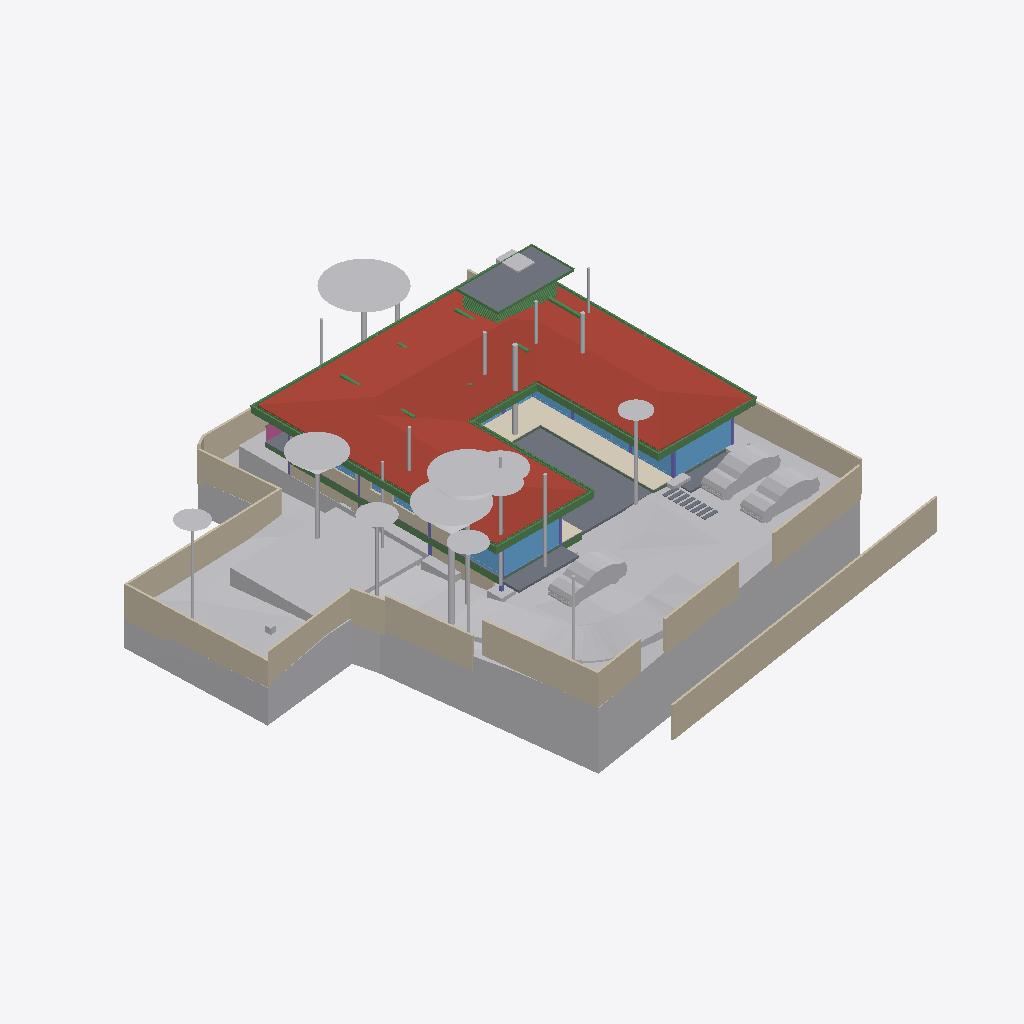
Isometric view of an IFC building model (IFC-SPF (STEP), schema IFC4X3, length unit metre), seen from the south-west, elements coloured by IFC class: 46 beams (green), 35 other elements (light grey), 21 walls (beige), 13 slabs (grey), 12 windows (light blue), 7 columns (violet), 1 roof (red-brown), 1 covering (cream), 1 railing (pink).
Extent 40.0 m × 44.2 m × 15.4 m (x, y, z). Storeys (6): Footing at -3.50 m; GF at -2.55 m; FF Lvl at 0.00 m; FF at 0.45 m; FF Lintel at 3.15 m; SF at 3.65 m. Elements (502): 136 IfcBeam, 74 IfcWall, 46 IfcSlab, 44 IfcColumn, 37 IfcWindow, 30 IfcFurniture, 24 IfcGeographicElement, 19 IfcEarthworksCut, 17 IfcDoor, 17 IfcFooting, 14 IfcSanitaryTerminal, 12 IfcCovering.

HEADER;
FILE_DESCRIPTION(('ViewDefinition [CoordinationView]'),'2;1');
FILE_NAME('Manilal.ifc','2025-07-14T13:47:40+05:30',(),(),'IfcOpenShell 0.8.3-alpha250613','Bonsai 0.8.3-alpha250613-9b8357c','');
FILE_SCHEMA(('IFC4X3'));
ENDSEC;
DATA;
#1480=IFCPROJECT('2TuuvCHJz54PsFPcraEbH$',$,'My Project',$,$,$,$,(#3,#128),#1481);
#3305=IFCSITE('0lpfVeOW52QfroqLYyHNY2',$,'My Site',$,$,#26,$,$,$,$,$,$,$,$);
#3313=IFCBUILDING('0MzaWOaS178x5FMqOflU3C',$,'My Building',$,$,#25,$,$,$,$,$,$);
#2081=IFCBUILDINGSTOREY('09kFoqoxrCvB1_fcEsMZsQ',$,'FF',$,$,#217,$,$,$,$);
#2986=IFCBUILDINGSTOREY('0zoFHJ9PnFW80M$mIVDQW3',$,'GF',$,$,#14477,$,$,$,$);
#17145=IFCBUILDINGSTOREY('0MckaoTknA3edZMUNhTyAK',$,'SF',$,$,#17254,$,$,$,$);
#20035=IFCBUILDINGSTOREY('3LpnsPikv4mRTBpfC3WQtx',$,'FF Lvl',$,$,#20051,$,$,$,$);
#23582=IFCBUILDINGSTOREY('0DtUgpQ1b6nBmkLmvc_ehu',$,'FF Lintel',$,$,#23767,$,$,$,$);
#459032=IFCBUILDINGSTOREY('2nxT8wHGnDX9t8LjuK$yoz',$,'Footing',$,$,#459177,$,$,$,$);
#457595=IFCGEOGRAPHICELEMENT('1mqx3WFMb0_xZzgY5_pKpf',$,'Site',$,$,$,#458342,$,.TERRAIN.);
#17255=IFCROOF('188ChkeVP4PP3HZ1_FwQ2Y',$,'Roof',$,$,#478587,#17288,$,.HIP_ROOF.);
#461213=IFCEARTHWORKSCUT('2x49TXK193K9MJc3CK9x_n',$,'Cut',$,$,#461251,#461226,$,.BASE_EXCAVATION.);
#460540=IFCEARTHWORKSCUT('3NfQzW2p90kemh8IGcUxhf',$,'roader',$,$,#461135,#461124,$,.PAVEMENTMILLING.);
#441052=IFCWALL('1WNacC15X0Xf0V_b60Qnrw',$,'Wall',$,$,#441102,#441063,$,$);
#214630=IFCWALL('1v3BeDslv3W8LfR3WiqTEd',$,'Wall',$,$,#214830,#214641,$,$);
#19980=IFCSLAB('0gBflP6QrCERrajZS4Jcb5',$,'Slab',$,$,#244961,#19995,$,$);
#28186=IFCWALL('2UlyJbGOL47vem9W3W5T7b',$,'Wall',$,$,#214889,#28197,$,$);
#444096=IFCCOVERING('0_sfUdWJL30geCimsSdPtS',$,'Covering',$,$,#444126,#444111,$,$);
#26770=IFCWALL('27WVA19Qv4efvQm6cWiqsn',$,'Wall',$,$,#452668,#26781,$,$);
#467252=IFCGEOGRAPHICELEMENT('3uYxZnds99jOH$HzfZr4nt',$,'Plaav','43dia, 135c',$,#468938,#467634,$,.VEGETATION.);
#230171=IFCWALL('1HPS5ge59FQA3Ucv4$dmpm',$,'Wall',$,$,#230227,#230182,$,$);
#229971=IFCWALL('2oOsi6buvCeB4sZT1ijFA2',$,'Wall',$,$,#230065,#229982,$,$);
#465123=IFCGEOGRAPHICELEMENT('00i077OX9F1QAiqaHlhRfb',$,'Plaav','32dia, 101c',$,#469003,#467606,$,.VEGETATION.);
#27060=IFCWALL('10l$0x7lzBbBMMGF1qxI0s',$,'Wall',$,$,#27511,#27071,$,$);
#459974=IFCEARTHWORKSCUT('1orBtrQ6r9QBXstUuMTyak',$,'Cut',$,$,#462420,#459987,$,.BASE_EXCAVATION.);
#366531=IFCSLAB('3CWvIDU8b5ovMmi84oWpbg',$,'Covering.004',$,$,#366757,#366542,$,.FLOOR.);
#465256=IFCGEOGRAPHICELEMENT('2hWh3TuZPCwB0qwf7zQl8W',$,'Plaav','48dia, 150c',$,#468973,#467648,$,.VEGETATION.);
#445890=IFCWALL('2QiW7TnGvAygi5PkoeW31n',$,'Wall',$,$,#461527,#445901,$,$);
#27353=IFCWALL('2Y2Bm57Cb8Exxz7st0aRUc',$,'Wall',$,$,#214921,#27364,$,$);
#446110=IFCVEHICLE('375bP1QIr5xwaw0xewwnFn',$,'Vehicle',$,$,#461279,#446123,$,$);
#446077=IFCVEHICLE('2$JJjIzDr6fuhTHFNPOXyx',$,'Vehicle',$,$,#461274,#446090,$,$);
#446049=IFCVEHICLE('1yICD2o296ROLrpKuhe72z',$,'Vehicle',$,$,#461269,#446062,$,$);
#465522=IFCGEOGRAPHICELEMENT('1t8_yIv7T9Iwdci473Ya_N',$,'Plaav','100dia, 32c',$,#469013,#467550,$,.VEGETATION.);
#28224=IFCWALL('10RvTK_K97Xg3Zon6pJwxP',$,'Wall',$,$,#229504,#28235,$,$);
#229124=IFCWALL('3MfSYaOiTA4AjSKpPvRhyi',$,'Wall',$,$,#395482,#229135,$,$);
#25887=IFCWALL('3DOK2PUDn3QwM2HLeZR6QD',$,'Wall',$,$,#452788,#25894,$,$);
#23385=IFCWINDOW('3liBQwp293KPogKKZ10Jtg',$,'Window',$,$,#265446,#43696,$,2.79999995231628,4.92999982833862,$,.SINGLE_PANEL.,$);
#265447=IFCWINDOW('11VC8UY6nBiuqgLWYbOviy',$,'Window',$,$,#436317,#265465,$,2.79999995231628,4.92999982833862,$,.SINGLE_PANEL.,$);
#363504=IFCSLAB('0r6Ht4Hfz9hfKU4rzPm32Z',$,'Slab',$,$,#363537,#363513,$,$);
#27098=IFCWALL('2qQNxnpy98iB6JMyhLi2FK',$,'Wall',$,$,#27516,#27109,$,$);
#465389=IFCGEOGRAPHICELEMENT('2HKwYd2hP5kwYPwsxsi9gZ',$,'Theng','22dia, 70c',$,#469008,#467522,$,.VEGETATION.);
#479791=IFCGEOGRAPHICELEMENT('1u9Vu38RXEhh_UPeYqTaju',$,'Theng','22dia, 70c',$,#479871,#479797,$,.VEGETATION.);
#464325=IFCGEOGRAPHICELEMENT('0hsZNGz3r5Tu3GwqCRHqIa',$,'Theng','25dia, 80c',$,#468918,#467543,$,.VEGETATION.);
#56634=IFCBEAM('3NjOYz9cT158x52OLX4IuM',$,'Beam',$,$,#244946,#56645,$,$);
#186882=IFCBEAM('0qH_dKLj5CKhNXTG2DYY06',$,'Beam',$,$,#266229,#186893,$,$);
#465922=IFCGEOGRAPHICELEMENT('1VW7zlP9bBSxb2PxGzOpUg',$,'Theng','21ida, 65c',$,#469018,#467655,$,.VEGETATION.);
#466188=IFCGEOGRAPHICELEMENT('3MDxNaPHbBCuseLaSOAnvG',$,'Theng','27dia, 85c',$,#468933,#467536,$,.VEGETATION.);
#102151=IFCBEAM('2C1gwTeIv6R8TmGo509jsR',$,'Beam',$,$,#265708,#102163,$,$);
#37612=IFCWALL('2oouJeu9XF0PkUjeEvxQOm',$,'Wall',$,$,#461778,#37632,$,$);
#2047=IFCSLAB('0o4IYvr$r5a9xXip1qf77x',$,'Slab',$,$,#57250,#2052,$,$);
#102357=IFCBEAM('3msecch2zBUOeV2BkTlji6',$,'Beam',$,$,#265762,#102368,$,$);
#102416=IFCBEAM('3ZwR1mU3j4mRYH5GbVzWyx',$,'Beam',$,$,#381655,#102427,$,$);
#29467=IFCWALL('2U66_ERPrD$A$2PTOc1bPA',$,'Wall',$,$,#452475,#29478,$,$);
#383113=IFCBEAM('3pN9BWsVrF6fFxHZRO8eBr',$,'Beam',$,$,#477577,#383124,$,$);
#383196=IFCBEAM('3YMSqOINP17wWoKbPRQ_bp',$,'Beam',$,$,#477587,#383207,$,$);
#475030=IFCWALL('0P8jPYbMTBahN2mQMeo_4L',$,'Wall',$,$,#475078,#475041,$,$);
#363538=IFCSLAB('0rfp_Ohov2qeqT3_TxdHEi',$,'Slab',$,$,#363567,#363547,$,$);
#381392=IFCBEAM('0Rmn06ydbFSB81Pw56n_Ay',$,'Beam',$,$,#477552,#381403,$,$);
#458600=IFCEARTHWORKSCUT('1mWbU5HzzEJhXq8eVfqHmk',$,'Cut',$,$,#458740,#458613,$,.BASE_EXCAVATION.);
#36042=IFCWALL('2FDZc$1Z57bgSDQnhsHhc1',$,'Wall',$,$,#462457,#36062,$,$);
#362954=IFCAIRTERMINALBOX('0DCFUThjX2XQ_1bX$oFkVb',$,'AirTerminalBox',$,$,#479412,#362986,$,$);
#102262=IFCBEAM('1cQ_XveKf3IhgOfAWmUbUT',$,'Beam',$,$,#265679,#102273,$,$);
#466321=IFCGEOGRAPHICELEMENT('1TdNfY2DD3jxBXQWXRN6pI',$,'Plaav','35dia, 110c',$,#468988,#467620,$,.VEGETATION.);
#183171=IFCWINDOW('2eK2SWY_H22e6Svf5gP6pA',$,'Window',$,$,#384583,#384539,$,1.79999995231628,3.45000004768372,$,$,$);
#25622=IFCWINDOW('03HgKoXUP97huBY23s7FSC',$,'Window',$,$,#243921,#102990,$,2.79999995231628,3.45000004768372,$,.DOUBLE_PANEL_VERTICAL.,$);
#466055=IFCGEOGRAPHICELEMENT('2HxlE6G_91e9LYErU$Y34S',$,'Theng','24dia, 75c',$,#468948,#467529,$,.VEGETATION.);
#383279=IFCBEAM('1XLfwLWM55Lu6Nys_h14H2',$,'Beam',$,$,#477582,#383290,$,$);
#469571=IFCEARTHWORKSCUT('2IfjuX05L3Q9F73mkLJFNM',$,'Cut',$,$,#469627,#469584,$,.BASE_EXCAVATION.);
#447224=IFCWINDOW('3guyH63vnB3P$cCD9r0_zK',$,'Window',$,$,#447587,#447242,$,2.79999995231628,4.5,$,$,$);
#447264=IFCWINDOW('2$JXuyiTT8QfjHWzh3RQpm',$,'Window',$,$,#447592,#447282,$,2.79999995231628,3.0,$,$,$);
#464990=IFCGEOGRAPHICELEMENT('2iw1Aggbn8aRNQI80XZqds',$,'Theng','22dia, 70c',$,#468978,#467585,$,.VEGETATION.);
#382932=IFCBEAM('04xsdl57b0Z89Y_Lnocto8',$,'Beam',$,$,#477557,#382943,$,$);
#26337=IFCWALL('0dMaumaK11Re$pxoZyVSQ9',$,'Wall',$,$,#27501,#26348,$,$);
#361974=IFCBEAM('22$tp28gPD$eEii1Cu_NBP',$,'Beam',$,$,#389103,#361985,$,$);
#464857=IFCGEOGRAPHICELEMENT('3XubHE4kj7PQ$DpXvJgk9n',$,'Theng','24dia, 75c',$,#468963,#467641,$,.VEGETATION.);
#381356=IFCBEAM('0gedJyi4TEtR5XvtBnPvn$',$,'Beam',$,$,#477567,#381368,$,$);
#1342=IFCWALL('1zYAwAgZ94A9q2Xf$lP7Cn',$,'Wall',$,$,#266006,#1343,$,$);
#166972=IFCBEAM('2DKWudKN99zg7uECGiuNeQ',$,'Beam',$,$,#267100,#166983,$,$);
#469680=IFCEARTHWORKSCUT('3DH8AXGtr84A1S6fSLl6R5',$,'Cut',$,$,#470202,#469693,$,.BASE_EXCAVATION.);
#466454=IFCGEOGRAPHICELEMENT('1ed7kOzBzFsfr4ZZu7I5l9',$,'Plaav','29dia, 90c',$,#468928,#467557,$,.VEGETATION.);
#167034=IFCBEAM('10LxUqtgbFAQRhzIckOuGH',$,'Beam',$,$,#266154,#167045,$,$);
#55934=IFCBEAM('0$JZIdPhz7Yhflamb2Ig5U',$,'Beam',$,$,#56504,#55945,$,$);
#469709=IFCEARTHWORKSCUT('24tjs_WczFGx2s92wm5ufQ',$,'Cut',$,$,#470177,#469722,$,.BASE_EXCAVATION.);
#479377=IFCBEAM('0enYPpKsT7LwYun94wLBTM',$,'Beam',$,$,#479417,#479396,$,$);
#465655=IFCGEOGRAPHICELEMENT('1R3JL1MZn5Cwn8lzKYc3a_',$,'Plaav','22dia, 70c',$,#468983,#467571,$,.VEGETATION.);
#466587=IFCGEOGRAPHICELEMENT('0JCBWUW3bDYf6SdZoT5sft',$,'Theng','25dia, 80c',$,#468953,#467627,$,.VEGETATION.);
#382699=IFCBEAM('2CCsq6Wtn7fekeIsVouJdo',$,'Beam',$,$,#477688,#382710,$,$);
#466720=IFCGEOGRAPHICELEMENT('3ovljapgf4Y805NdOM9gc8',$,'Theng','22dia, 70c',$,#468993,#467599,$,.VEGETATION.);
#16231=IFCRAILING('1npn$05fXEax1P6iG1yjVF',$,'Railing',$,'FRAMELESS_PANEL',#192149,#16249,$,.USERDEFINED.);
#465788=IFCGEOGRAPHICELEMENT('2B5DYaWKP4swgjnqG_5N8B',$,'Plaav','16dia, 50c',$,#468923,#467662,$,.VEGETATION.);
#361917=IFCBEAM('2DEvX$$r54bOLZbNZhk144',$,'Beam',$,$,#389063,#361928,$,$);
#57370=IFCBEAM('0K6q7FzpX1C8m9po7jBtcY',$,'Beam',$,$,#441051,#57381,$,$);
#362002=IFCBEAM('37gO0O9qLAoABGSx5tPVKS',$,'Beam',$,$,#389098,#362013,$,$);
#467119=IFCGEOGRAPHICELEMENT('1oomBP73vF4eBmp$YGwGwh',$,'Theng','22dia, 70c',$,#468943,#467592,$,.VEGETATION.);
#466853=IFCGEOGRAPHICELEMENT('1rj3raTv182AnRcWU17w0r',$,'Mahagony','19dia, 60c',$,#468998,#467578,$,.VEGETATION.);
#24645=IFCBEAM('0VJDvmHaXAaRtTeoMCJUjJ',$,'Beam',$,$,#101970,#24656,$,$);
#447362=IFCWINDOW('017aE0Esv2h9Vh1sCzgE1S',$,'Window',$,$,#447597,#447375,$,2.79999995231628,1.7150000333786,$,.SINGLE_PANEL.,$);
#24721=IFCBEAM('1xlWdgLa17MBpQVB9j2Cib',$,'Beam',$,$,#101975,#24732,$,$);
#475949=IFCCOLUMN('1Vl$cIQiHFQPcBm8C2m$Fv',$,'Column',$,$,#476787,#475968,$,.COLUMN.);
#102234=IFCBEAM('0q554weub4Iwu4PjffBSJv',$,'Beam',$,$,#265816,#102245,$,$);
#110332=IFCWINDOW('3vjocJxinCiwHdUnGVZCKs',$,'Window',$,$,#479698,#166072,$,1.39999997615814,2.0,$,.DOUBLE_PANEL_VERTICAL.,$);
#458379=IFCEARTHWORKSCUT('08xWsjruHF$hHFDjLFV7GZ',$,'c',$,$,#458418,#458390,$,.BASE_EXCAVATION.);
#14220=IFCWINDOW('1JUpa15w1EPgGvbWoKg73I',$,'Window',$,$,#479728,#169623,$,1.39999997615814,2.0,$,.SINGLE_PANEL.,$);
#362075=IFCBEAM('1WVb5mKDf3490hnunwI_xH',$,'Beam',$,$,#389068,#362086,$,$);
#476259=IFCCOLUMN('0r2yZ2iHf8Hvss9VxOaK_f',$,'Column.001',$,$,#476937,#476278,$,.COLUMN.);
#476042=IFCCOLUMN('0KuVKYbZvFauP5WBRDC2Sd',$,'Column',$,$,#476757,#476061,$,.COLUMN.);
#57309=IFCBEAM('3xcDMG0aj9Xgc56BcdooE6',$,'Beam',$,$,#243525,#57320,$,$);
#466986=IFCGEOGRAPHICELEMENT('35PtlldpvDUe$p7NX8LMNZ',$,'Plaav','32dia, 101c',$,#468958,#467564,$,.VEGETATION.);
#167569=IFCBEAM('3NapMOGun76x5kjDVquKRU',$,'Beam',$,$,#265936,#167580,$,$);
#476352=IFCCOLUMN('0L2vDUAof7UAETl97xzQPd',$,'Column.004',$,$,#476907,#476371,$,.COLUMN.);
#364539=IFCBEAM('3fs_7X_wr8VfBPnoPXInh_',$,'Beam',$,$,#388913,#364554,$,$);
#364485=IFCBEAM('0$CgnInAnCzheM1_2h4xBB',$,'Beam',$,$,#388983,#364500,$,$);
#364458=IFCBEAM('22NyawJTX5qPo1d7Cefevo',$,'Beam',$,$,#388993,#364473,$,$);
#364512=IFCBEAM('3T1Kep3p57cQ6Xy4bsJxdY',$,'Beam',$,$,#389053,#364527,$,$);
#364431=IFCBEAM('19jYLfXfX52fTH3lUXmYuu',$,'Beam',$,$,#388868,#364446,$,$);
#383030=IFCBEAM('3kBBQya5rCcgLXS$VQsawF',$,'Beam',$,$,#477572,#383041,$,$);
#28303=IFCWALL('27XUrfdFf8NB4WaAp9CQAl',$,'Wall',$,$,#235124,#28314,$,$);
#364404=IFCBEAM('0lCrYTtXfCIBYjDEJd$LdU',$,'Beam',$,$,#388953,#364419,$,$);
#395961=IFCWALL('2oTy5UOG136OtM3IP_qiPs',$,'Wall',$,$,#396036,#395972,$,$);
#233175=IFCSLAB('0VBI372_j7QfV8K77ZXc2j',$,'Slab',$,$,#396328,#233196,$,$);
#233291=IFCSLAB('3mCoSy7r190wdzvyYb56iW',$,'Slab',$,$,#396338,#233316,$,$);
#233423=IFCSLAB('2iz_Ym1n1ESAR1rowyjd_I',$,'Slab',$,$,#396358,#233448,$,$);
#233258=IFCSLAB('2WAIJ5xUDCB8vhErrinr6d',$,'Slab',$,$,#396333,#233283,$,$);
#233324=IFCSLAB('2BlEnr04f3vANw00E8t1T3',$,'Slab',$,$,#396343,#233349,$,$);
#233390=IFCSLAB('2f2jkuEQ95deHHcp0LeZsL',$,'Slab',$,$,#396353,#233415,$,$);
#233357=IFCSLAB('06iRZLKKfCP8faLo55KHRz',$,'Slab',$,$,#396348,#233382,$,$);
#233456=IFCSLAB('3aaRRI8RTD_hmdhlW5RoWg',$,'Slab',$,$,#396363,#233481,$,$);
#476011=IFCCOLUMN('2Lk9vhCfL7uQDoS$ILoZdi',$,'Column',$,$,#476847,#476030,$,.COLUMN.);
#150204=IFCWINDOW('2rSMA4AuH6FeN4rb0KSroB',$,'Window',$,$,#244976,#150354,$,2.79999995231628,2.40050005912781,$,.SINGLE_PANEL.,$);
#41613=IFCWINDOW('3V21HLULz4rhhoikKYxwTW',$,'Window.022',$,$,#244991,#148935,$,2.79999995231628,2.32599997520447,$,.DOUBLE_PANEL_VERTICAL.,$);
#364377=IFCBEAM('0oNL3ynNn1oPDWISwE6cHp',$,'Beam',$,$,#388998,#364392,$,$);
#476166=IFCCOLUMN('0R18SQNZP1hhLADOGFNP39',$,'Column.003',$,$,#477142,#476185,$,.COLUMN.);
#270905=IFCWINDOW('1tBwZKnNLDJPjYNrueYSZW',$,'Window',$,$,#271349,#270923,$,1.79999995231628,1.0,$,.DOUBLE_PANEL_HORIZONTAL.,$);
#366342=IFCBEAM('3lZ9UbaNn2O8CKwQX6LgoS',$,'Beam',$,$,#388898,#366357,$,$);
#366396=IFCBEAM('31mcI4YYr0_OLw_sj47HrB',$,'Beam',$,$,#389073,#366411,$,$);
#366369=IFCBEAM('30ULgzmjXEb8K6Yn3NV0zK',$,'Beam',$,$,#389083,#366384,$,$);
#366288=IFCBEAM('164BVb7uP3gBaecZJx9SyL',$,'Beam',$,$,#389018,#366303,$,$);
#366315=IFCBEAM('2AQ10LVB9BWB40k41PBHYm',$,'Beam',$,$,#388933,#366330,$,$);
#366261=IFCBEAM('0Vv4qdkmzFv80cHwwG2PZE',$,'Beam',$,$,#389048,#366276,$,$);
#366234=IFCBEAM('27wdi0vAnD4PMyDV$VcZqt',$,'Beam',$,$,#389003,#366249,$,$);
#56854=IFCBEAM('2c_4G3KlX4cRg2dPODH4s1',$,'Beam',$,$,#478577,#56865,$,$);
#364350=IFCBEAM('2tP1f1AZLDPRam$DUaM$ok',$,'Beam',$,$,#388963,#364365,$,$);
#464458=IFCGEOGRAPHICELEMENT('0JBgEGMpj0uvlBJC_X5jUv',$,'Theng','20dia, 60c',$,#468913,#467613,$,.VEGETATION.);
#476228=IFCCOLUMN('066g27lh16neHGqDYStkca',$,'Column.002',$,$,#477012,#476247,$,.COLUMN.);
#57393=IFCBEAM('0$9UO1qVzFNOIKkjBLQ4dY',$,'Beam',$,$,#440973,#57404,$,$);
#366207=IFCBEAM('1_8shmguvCvPHxr_U5sR3b',$,'Beam',$,$,#389093,#366222,$,$);
ENDSEC;
